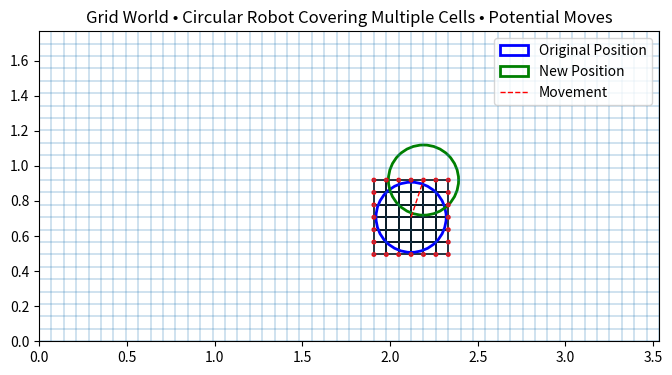

Write Python code to recreate this figure. (Note: this script raises an exception after producing the figure.)
import numpy as np
import matplotlib.pyplot as plt
from dataclasses import dataclass
from typing import List, Set, Tuple, Dict, Any
from matplotlib.patches import Rectangle, Circle

@dataclass
class Coordinates:
    x: float
    y: float

@dataclass
class Interval:
    start: float
    end: float

@dataclass
class GridWorld:
    width: int
    height: int
    cell_size: float  # meters per cell
    occupancy_map: np.ndarray  # 2D numpy array with 1=occupied, 0=free

    @classmethod
    def empty(cls, width: int, height: int, cell_size: float) -> "GridWorld":
        occupancy_map = np.zeros((height, width), dtype=np.uint8)
        return cls(width, height, cell_size, occupancy_map)
    
    def is_in_bounds_cell(self, index_x: int, index_y: int) -> bool:
        return 0 <= index_x < self.width and 0 <= index_y < self.height
    
    def cell_rect(self, index_x: int, index_y: int) -> Tuple[float, float, float, float]:
        lower_x = index_x * self.cell_size
        lower_y = index_y * self.cell_size
        return lower_x, lower_y, lower_x + self.cell_size, lower_y + self.cell_size
    
    def robot_intersects_cell(self, robot_center_x: float, robot_center_y: float, 
                              robot_radius: float, index_x: int, index_y: int) -> bool:
        lower_x, lower_y, upper_x, upper_y = self.cell_rect(index_x, index_y)
        selected_x = min(max(robot_center_x, lower_x), upper_x)
        selected_y = min(max(robot_center_y, lower_y), upper_y)
        dev_x = robot_center_x - selected_x
        dev_y = robot_center_y - selected_y
        return ((dev_x * dev_x) + (dev_y * dev_y)) <= (robot_radius * robot_radius)
    
    def _get_robot_bounding_indices(self, 
                                    robot_center_x: float, 
                                    robot_center_y: float,
                                    robot_radius: float):
        lower_index_x = int(np.floor((robot_center_x - robot_radius) / self.cell_size))
        lower_index_y = int(np.floor((robot_center_y - robot_radius) / self.cell_size))
        upper_index_x = int(np.floor((robot_center_x + robot_radius) / self.cell_size))
        upper_index_y = int(np.floor((robot_center_y + robot_radius) / self.cell_size))

        return lower_index_x, lower_index_y, upper_index_x, upper_index_y
    
    def is_robot_in_bounds(self, 
                          robot_center_x: float, 
                          robot_center_y: float,
                          robot_radius: float) -> bool:
        lower_index_x, lower_index_y, upper_index_x, upper_index_y = self._get_robot_bounding_indices(
            robot_center_x, robot_center_y, robot_radius)

        return (0 <= lower_index_x < self.width and
                0 <= lower_index_y < self.height and
                0 <= upper_index_x < self.width and
                0 <= upper_index_y < self.height)

    def get_occupied_cells_for_robot(self, 
                                     robot_center_x: float, 
                                     robot_center_y: float,
                                     robot_radius: float) -> List[Tuple[int, int]]:
        lower_index_x, lower_index_y, upper_index_x, upper_index_y = self._get_robot_bounding_indices(
            robot_center_x, robot_center_y, robot_radius)
        
        occupied_cells = []
        for index_x in range(lower_index_x, upper_index_x + 1):
            for index_y in range(lower_index_y, upper_index_y + 1):
                if self.is_in_bounds_cell(index_x, index_y):
                    if self.robot_intersects_cell(robot_center_x, robot_center_y, robot_radius, index_x, index_y):
                        occupied_cells.append((index_x, index_y))
        return occupied_cells
    
    def is_robot_collision_free(self, 
                                robot_center_x: float, 
                                robot_center_y: float,
                                robot_radius: float) -> bool:
        if not self.is_robot_in_bounds(robot_center_x, robot_center_y, robot_radius):
            return False
        
        occupied_cells = self.get_occupied_cells_for_robot(robot_center_x, robot_center_y, robot_radius)
        for index_x, index_y in occupied_cells:
            if self.occupancy_map[index_y, index_x] == 1:
                return False
        return True
    
    def get_valid_moves(self, 
                        robot_center_x: float, 
                        robot_center_y: float,
                        robot_radius: float) -> List[Tuple[float, float]]:
        robot_bounding_indices = self._get_robot_bounding_indices(robot_center_x, 
                                                                  robot_center_y, 
                                                                  robot_radius)
        
        lower_index_x, lower_index_y, upper_index_x, upper_index_y = robot_bounding_indices

        x_lower_bound = lower_index_x-1
        y_lower_bound = lower_index_y-1
        x_upper_bound = upper_index_x+1
        y_upper_bound = upper_index_y+1

        valid_moves = []
        for index_y in range(max(0, y_lower_bound), min(self.height - 1, y_upper_bound) + 1):
            lower_x0, lower_y0, lower_x1, lower_y1 = self.cell_rect(x_lower_bound, index_y)
            lower_selected_x = min(max(robot_center_x, lower_x0), lower_x1)
            lower_selected_y = min(max(robot_center_y, lower_y0), lower_y1)

            if self.is_robot_collision_free(robot_center_x=lower_selected_x,
                                           robot_center_y=lower_selected_y,
                                           robot_radius=robot_radius):
                valid_moves.append((lower_selected_x, lower_selected_y))

            upper_x0, upper_y0, upper_x1, upper_y1 = self.cell_rect(x_upper_bound, index_y)
            upper_selected_x = min(max(robot_center_x, upper_x0), upper_x1)
            upper_selected_y = min(max(robot_center_y, upper_y0), upper_y1)
            valid_moves.append((upper_selected_x, upper_selected_y))


        for index_x in range(max(0, x_lower_bound), min(self.width - 1, x_upper_bound) + 1):
            lower_x0, lower_y0, lower_x1, lower_y1 = self.cell_rect(index_x, y_lower_bound)
            lower_selected_x = min(max(robot_center_x, lower_x0), lower_x1)
            lower_selected_y = min(max(robot_center_y, lower_y0), lower_y1)
            valid_moves.append((lower_selected_x, lower_selected_y))

            upper_x0, upper_y0, upper_x1, upper_y1 = self.cell_rect(index_x, y_upper_bound)
            upper_selected_x = min(max(robot_center_x, upper_x0), upper_x1)
            upper_selected_y = min(max(robot_center_y, upper_y0), upper_y1)
            valid_moves.append((upper_selected_x, upper_selected_y))


        seen = set()
        unique = []
        for move in valid_moves:
            key = (round(move[0], 4), round(move[1], 4))
            if key not in seen:
                seen.add(key)
                unique.append(move)
        return unique
    
    def get_occupied_cells_for_partial_move(self, 
                                          start_x: float, 
                                          start_y: float,
                                          robot_radius: float,
                                          dev_x: float,
                                          dev_y: float) -> Set[Tuple[int, int]]:
        
        return set(self.get_occupied_cells_for_robot(start_x + dev_x, start_y + dev_y, robot_radius))
    
    def get_reservations_for_move(self, 
                                  start: Tuple[float, float], 
                                  end:Tuple[float, float],
                                  robot_radius: float, 
                                  robot_velocity: float, 
                                  current_time: float) -> Dict[Tuple[float, float], Tuple[Tuple[float, float], Set[Tuple[int, int]]]]:
        reservations: Dict[Tuple[float, float], list[Tuple[int, int]]] = {}
        num_y_steps = round((end[1] - start[1]) / self.cell_size)
        num_x_steps = round((end[0] - start[0]) / self.cell_size)
        print(f"cell_size: {self.cell_size}")
        print(f"y_diff: {end[1] - start[1]}")
        print(f"x_diff: {end[0] - start[0]}")
        print(f"num_x_steps: {num_x_steps}")
        print(f"num_y_steps: {num_y_steps}")

        if num_y_steps == 0 and num_x_steps == 0:
            reservations[(current_time, current_time)] = ((start[0], start[1]), self.get_occupied_cells_for_robot(robot_center_x=start[0], 
                                                                                                                  robot_center_y=start[1], 
                                                                                                                  robot_radius=robot_radius))
        else:
            abs_num_x_steps = abs(num_x_steps)
            abs_num_y_steps = abs(num_y_steps)
            sign_num_x_steps = 1 if num_x_steps > 0 else -1
            sign_num_y_steps = 1 if num_y_steps > 0 else -1

            if abs_num_y_steps > abs_num_x_steps:
                y_ratio = float(abs_num_x_steps) / float(abs_num_y_steps)
                
                for i in range(abs_num_y_steps):
                    prev_x_displacement = sign_num_x_steps * y_ratio * i * self.cell_size
                    prev_y_displacement = sign_num_y_steps * i * self.cell_size
                    prev_cells = self.get_occupied_cells_for_partial_move(start_x=start[0], 
                                                                          start_y=start[1], 
                                                                          robot_radius=robot_radius, 
                                                                          dev_x=prev_x_displacement, 
                                                                          dev_y=prev_y_displacement)
                    prev_total_displacement = np.sqrt(prev_x_displacement**2 + prev_y_displacement**2)
                    prev_time_to_end = prev_total_displacement / robot_velocity if robot_velocity > 0 else 0

                    x_displacement = sign_num_x_steps * y_ratio * (i+1) * self.cell_size
                    y_displacement = sign_num_y_steps * (i+1) * self.cell_size
                    curr_cells = self.get_occupied_cells_for_partial_move(start_x=start[0], 
                                                                          start_y=start[1], 
                                                                          robot_radius=robot_radius, 
                                                                          dev_x=x_displacement, 
                                                                          dev_y=y_displacement)
                    total_displacement = np.sqrt(x_displacement**2 + y_displacement**2)
                    time_to_end = total_displacement / robot_velocity if robot_velocity > 0 else 0
                    
                    union_cells = prev_cells.union(curr_cells)
                    reservations[(current_time + prev_time_to_end, current_time + time_to_end)] = ((start[0]+x_displacement, start[1]+y_displacement), union_cells)
                    
            else:
                x_ratio = float(abs_num_y_steps) / float(abs_num_x_steps)
                for i in range(abs_num_x_steps):
                    prev_x_displacement = sign_num_x_steps * i * self.cell_size
                    prev_y_displacement = sign_num_y_steps * x_ratio * i * self.cell_size
                    prev_cells = self.get_occupied_cells_for_partial_move(start_x=start[0], 
                                                                          start_y=start[1], 
                                                                          robot_radius=robot_radius, 
                                                                          dev_x=prev_x_displacement, 
                                                                          dev_y=prev_y_displacement)
                    prev_total_displacement = np.sqrt(prev_x_displacement**2 + prev_y_displacement**2)
                    prev_time_to_end = prev_total_displacement / robot_velocity if robot_velocity > 0 else 0

                    x_displacement = sign_num_x_steps * (i+1) * self.cell_size
                    y_displacement = sign_num_y_steps * x_ratio * (i+1) * self.cell_size
                    curr_cells = self.get_occupied_cells_for_partial_move(start_x=start[0], 
                                                                          start_y=start[1], 
                                                                          robot_radius=robot_radius, 
                                                                          dev_x=x_displacement, 
                                                                          dev_y=y_displacement)
                    total_displacement = np.sqrt(x_displacement**2 + y_displacement**2)
                    time_to_end = total_displacement / robot_velocity if robot_velocity > 0 else 0

                    union_cells = prev_cells.union(curr_cells)
                    reservations[(current_time + prev_time_to_end, current_time + time_to_end)] = ((start[0]+x_displacement, start[1]+y_displacement), union_cells)

        return reservations
    
    def plot_next_move(self, cell_size: float = 0.03534*2, robot_radius: float = 0.20,
                       start: Tuple[float, float] = (30*0.03534*2, 10*0.03534*2),
                       end: Tuple[float, float] = (32*0.03534*2, 10*0.03534*2), next_positions: List[Tuple[float, float]] = []):
        fig, ax = plt.subplots(figsize=(8, 6))
        for x in np.arange(0, (self.width + 1) * cell_size, cell_size):
            ax.axvline(x, linewidth=0.3)
        for y in np.arange(0, (self.height + 1) * cell_size, cell_size):
            ax.axhline(y, linewidth=0.3)

        for (ix, iy) in self.get_occupied_cells_for_robot(start[0], start[1], robot_radius):
            x0, y0, _, _ = self.cell_rect(ix, iy)
            ax.add_patch(Rectangle((x0, y0), cell_size, cell_size, fill=False, linewidth=1.2))

        # Plot original robot position
        ax.add_patch(Circle(start, robot_radius, fill=False, color='blue', linewidth=2, label='Original Position'))

        # Plot new robot position
        ax.add_patch(Circle(end, robot_radius, fill=False, color='green', linewidth=2, label='New Position'))

        # Plot the line of movement
        ax.plot([start[0], end[0]], [start[1], end[1]], 'r--', linewidth=1, label='Movement')


        preview_radius = robot_radius * 0.05
        for (nx, ny) in next_positions:
            ax.add_patch(Circle((nx, ny), preview_radius, color='red', fill=True))

        ax.set_aspect("equal", adjustable="box")
        ax.set_xlim(0, width * cell_size)
        ax.set_ylim(0, height * cell_size)
        ax.set_title("Grid World • Circular Robot Covering Multiple Cells • Potential Moves")
        ax.legend()
        plt.savefig("results/grid_move_example.png")
        plt.close()

    def plot_reservations(self, reservations: Dict[Tuple[float, float], Set[Tuple[int, int]]], cell_size: float,
                          robot_radius: float, start: Tuple[float, float], end: Tuple[float, float]):
        """
        Plots the reserved cells for each time interval.

        Args:
            reservations: A dictionary where keys are time intervals (start_time, end_time)
                        and values are sets of reserved cell coordinates (ix, iy).
            cell_size: The size of each grid cell in meters.
        """
        fig, ax = plt.subplots(figsize=(8, 6))

        # Plot grid lines
        for x in np.arange(0, (self.width + 1) * cell_size, cell_size):
            ax.axvline(x, linewidth=0.3, color='lightgray')
        for y in np.arange(0, (self.height + 1) * cell_size, cell_size):
            ax.axhline(y, linewidth=0.3, color='lightgray')
        
        # Plot original robot position
        ax.add_patch(Circle(start, robot_radius, fill=False, color='blue', linewidth=1, label='Original Position'))

        # Plot new robot position
        ax.add_patch(Circle(end, robot_radius, fill=False, color='green', linewidth=1, label='New Position'))

        # Plot the line of movement
        ax.plot([start[0], end[0]], [start[1], end[1]], 'r--', linewidth=1, label='Movement')

        # Plot reserved cells with different colors for different time intervals
        color_map = plt.get_cmap('viridis', len(reservations))
        for i, ((start_time, end_time), (center, cells)) in enumerate(reservations.items()):
            print(i)
            color = color_map(i)
            for ix, iy in cells:
                x0, y0, _, _ = self.cell_rect(ix, iy)
                ax.add_patch(Rectangle((x0, y0), cell_size, cell_size, color=color, alpha=0.2, label=f'{start_time:.2f}-{end_time:.2f}'))

            ax.add_patch(Circle(center, robot_radius, fill=False, color=color, linewidth=0.5))

        ax.set_aspect("equal", adjustable="box")
        ax.set_xlim(0, self.width * cell_size)
        ax.set_ylim(0, self.height * cell_size)
        ax.set_title("Grid World • Cell Reservations Over Time")
        ax.set_xlabel("X (meters)")
        ax.set_ylabel("Y (meters)")

        # Create a legend with unique labels
        handles, labels = ax.get_legend_handles_labels()
        unique_labels = list(dict.fromkeys(labels))
        unique_handles = [handles[labels.index(ul)] for ul in unique_labels]
        ax.legend(unique_handles, unique_labels, title="Time Intervals (s)")

        plt.savefig("results/grid_reservations_example.png")
        plt.close()

if __name__ == "__main__":
    width, height = 50, 25
    cell_size = 2*0.03534
    world = GridWorld.empty(width, height, cell_size)

    robot_radius = 0.20
    start = (30*cell_size, 10*cell_size)

    occ_cells = world.get_occupied_cells_for_robot(robot_center_x=start[0], 
                                                   robot_center_y=start[1], 
                                                   robot_radius=robot_radius)
    next_positions = world.get_valid_moves(robot_center_x=start[0], 
                                           robot_center_y=start[1], 
                                           robot_radius=robot_radius)

    #Select a random valid move
    import random
    if next_positions:
        end = random.choice(next_positions)
    else:
        end = start # Stay in place if no valid moves
    
    world.plot_next_move(cell_size=cell_size, 
                         robot_radius=robot_radius, 
                         start=start, 
                         end=end,
                         next_positions=next_positions)
    reservations = world.get_reservations_for_move(start=start, 
                                                   end=end, 
                                                   robot_radius=robot_radius, 
                                                   robot_velocity=0.1, 
                                                   current_time=0.0)
    world.plot_reservations(reservations, cell_size, robot_radius, start, end)

    
        
